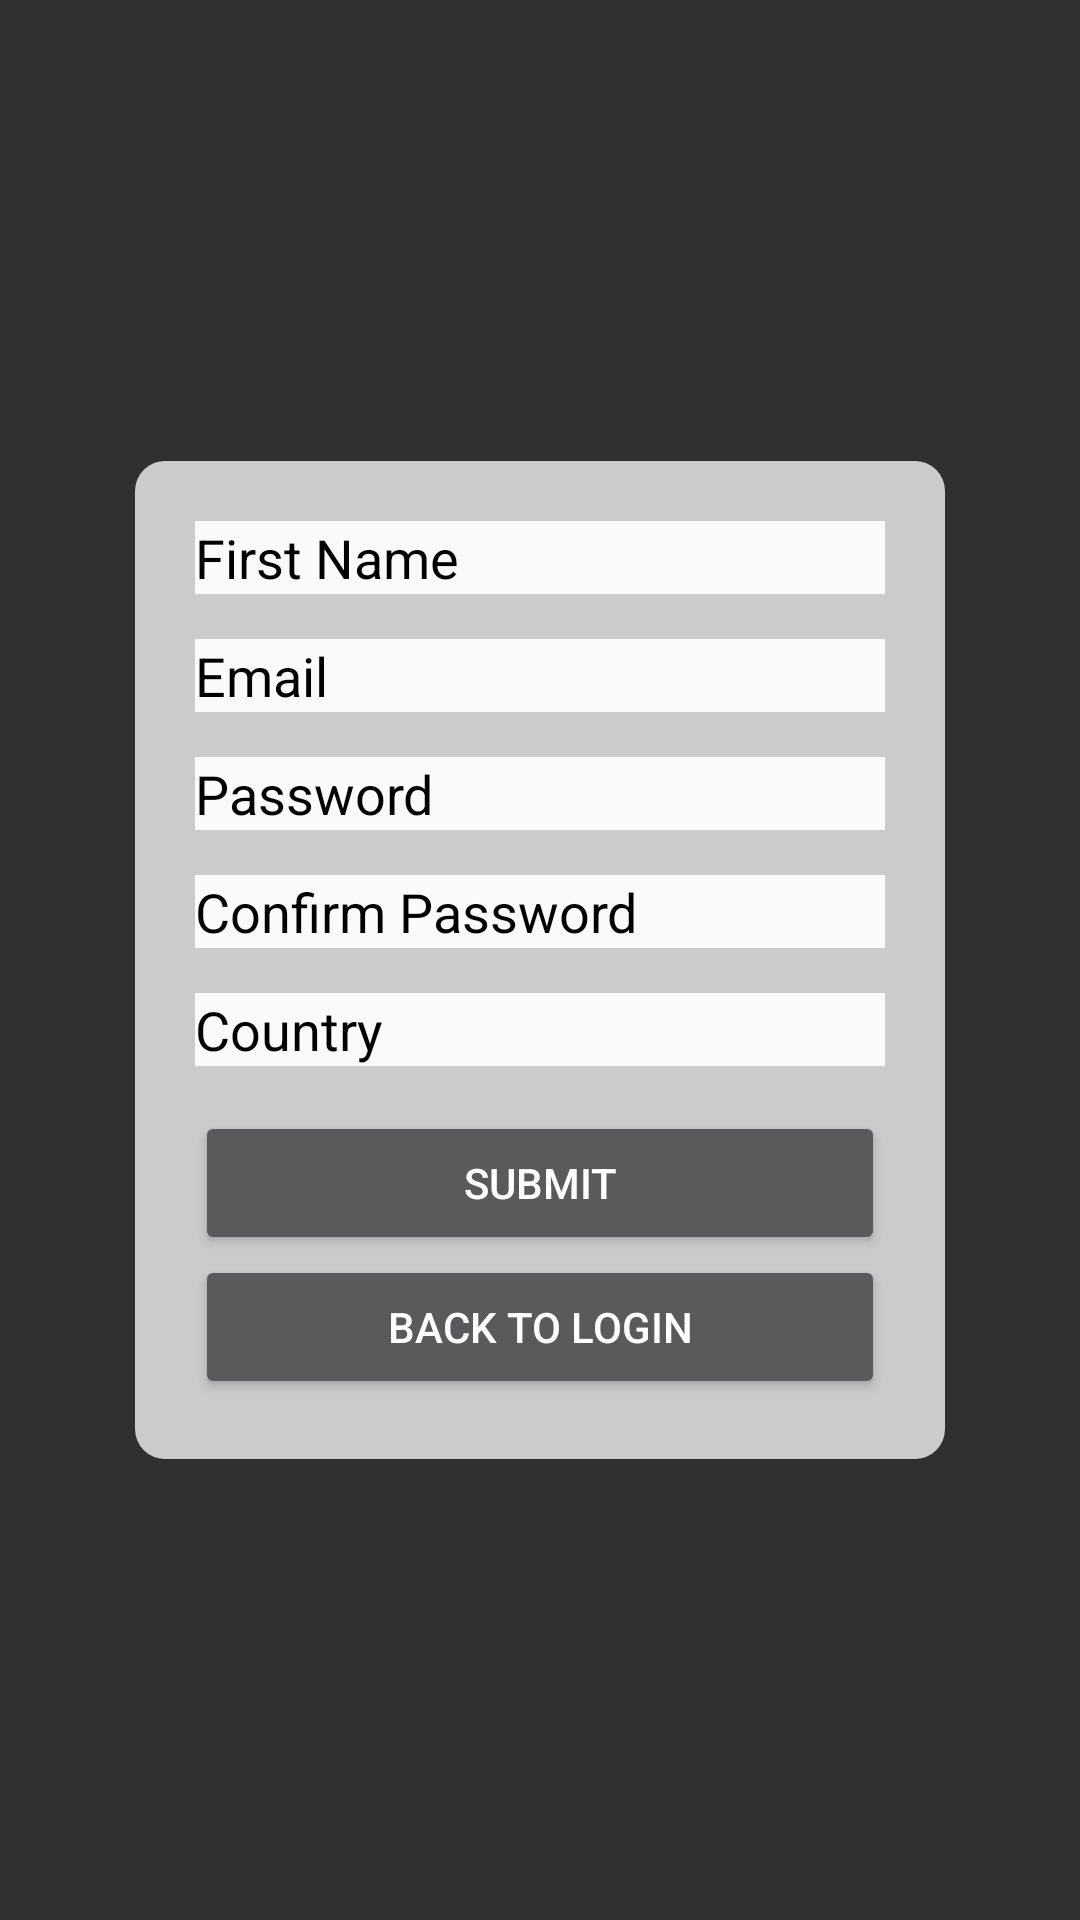

Produce the Android XML layout that renders to this screen, including the resource entries it uses.
<!-- AndroidManifest.xml: application theme AppTheme -->
<!-- res/layout/fragment_sign_up.xml -->
<FrameLayout xmlns:android="http://schemas.android.com/apk/res/android"
    xmlns:tools="http://schemas.android.com/tools"
    android:layout_width="match_parent"
    android:layout_height="match_parent"
    tools:context="com.example.tg71223.roadio.SignUpFragment">

    <LinearLayout
        android:layout_width="match_parent"
        android:layout_height="match_parent">
        <FrameLayout
            android:layout_width="wrap_content"
            android:layout_height="match_parent"
            android:layout_weight="2"
            android:background="@android:color/transparent"></FrameLayout>
        <LinearLayout
            android:id="@+id/signUpContent"
            android:layout_height="wrap_content"
            android:layout_width="0dp"
            android:layout_weight="12"
            android:orientation="vertical"
            android:layout_gravity="center_vertical"
            android:padding="20dp"
            android:background="@drawable/rectangle_border">
            <EditText
                android:id="@+id/signUpUserName"
                android:layout_width="match_parent"
                android:layout_height="wrap_content"
                android:layout_marginBottom="15dp"
                android:inputType="text"
                android:textColor="@android:color/black"
                android:hint="First Name"
                android:textColorHint="@android:color/black"
                android:background="#fafafa"
                android:tag="name"/>

            <EditText
                android:id="@+id/signUpEmail"
                android:layout_width="match_parent"
                android:layout_height="wrap_content"
                android:textColor="@android:color/black"
                android:hint="Email"
                android:textColorHint="@android:color/black"
                android:layout_marginBottom="15dp"
                android:maxLines="1"
                android:background="#fafafa"
                android:inputType="textEmailAddress"
                android:tag="email"/>
            <EditText
                android:id="@+id/signUpPassword"
                android:layout_width="match_parent"
                android:layout_height="wrap_content"
                android:textColor="@android:color/black"
                android:hint="Password"
                android:textColorHint="@android:color/black"
                android:layout_marginBottom="15dp"
                android:inputType="text"
                android:background="#fafafa"
                android:tag="password"/>
            <EditText
                android:id="@+id/signUpPasswordConfirm"
                android:layout_width="match_parent"
                android:layout_height="wrap_content"
                android:textColor="@android:color/black"
                android:hint="Confirm Password"
                android:textColorHint="@android:color/black"
                android:layout_marginBottom="15dp"
                android:inputType="text"
                android:background="#fafafa"
                android:tag="confirm"/>
            <EditText
                android:id="@+id/signUpCountry"
                android:layout_width="match_parent"
                android:layout_height="wrap_content"
                android:textColor="@android:color/black"
                android:hint="Country"
                android:textColorHint="@android:color/black"
                android:layout_marginBottom="15dp"
                android:inputType="text"
                android:background="#fafafa"/>
            <Button
                android:id="@+id/submitSignUpButton"
                android:layout_width="match_parent"
                android:layout_height="wrap_content"
                android:text="Submit" />
            <Button
                android:id="@+id/loginButton"
                android:layout_width="match_parent"
                android:layout_height="wrap_content"
                android:text="Back to Login" />
        </LinearLayout>
        <FrameLayout
            android:layout_width="0dp"
            android:layout_height="match_parent"
            android:layout_weight="2"
            android:background="@android:color/transparent"></FrameLayout>
    </LinearLayout>

</FrameLayout>
<!-- resources referenced by this layout -->
<resources>
  <!-- drawable rectangle_border (drawable) -->
  <?xml version="1.0" encoding="utf-8"?>
  <shape xmlns:android="http://schemas.android.com/apk/res/android"
      android:shape="rectangle">
      <corners
          android:radius="10dp" />
      <solid android:color="#e1e0e0e0" />
  </shape>
  <style name="AppTheme" parent="Theme.AppCompat.NoActionBar">
          
          <item name="colorPrimary">@color/colorPrimary</item>
          <item name="colorPrimaryDark">@color/colorPrimaryDark</item>
          <item name="colorAccent">@color/colorAccent</item>
      </style>
  <!-- not gathered from this repository: default colours our renderer supplied (Android Studio template values) -->
  <color name="colorPrimary">#FF6200EE</color>
  <color name="colorPrimaryDark">#FF3700B3</color>
  <color name="colorAccent">#FF03DAC5</color>
</resources>
